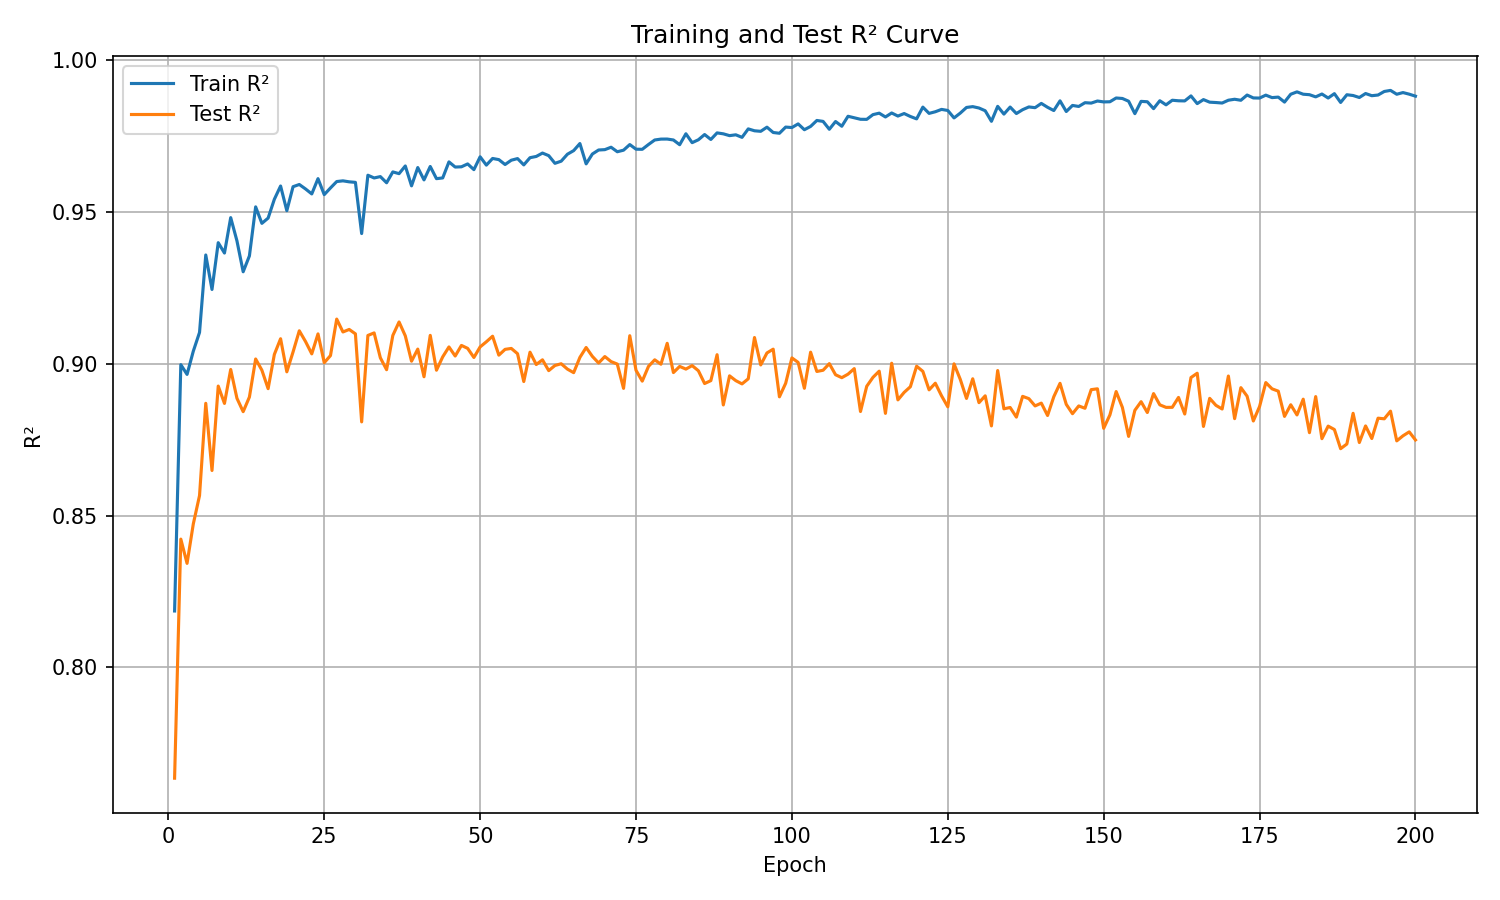

Values plotted in this chart, from the file beside it:
epoch, train_r², test_r²
1, 0.8186, 0.7636
2, 0.8996, 0.8422
3, 0.8964, 0.8342
4, 0.9041, 0.8472
5, 0.9102, 0.8566
6, 0.9357, 0.8869
7, 0.9244, 0.8648
8, 0.9398, 0.8926
9, 0.9364, 0.8869
10, 0.948, 0.8981
11, 0.9404, 0.8886
12, 0.9302, 0.8842
13, 0.9354, 0.889
14, 0.9516, 0.9015
15, 0.9461, 0.8978
16, 0.9479, 0.8917
17, 0.9541, 0.903
18, 0.9584, 0.9082
19, 0.9503, 0.8973
20, 0.9582, 0.9038
21, 0.9589, 0.9108
22, 0.9575, 0.9073
23, 0.9558, 0.9032
24, 0.9609, 0.9098
25, 0.9556, 0.9003
26, 0.9578, 0.9026
27, 0.9599, 0.9146
28, 0.9601, 0.9104
29, 0.9598, 0.9112
30, 0.9596, 0.9098
31, 0.9428, 0.8808
32, 0.962, 0.9093
33, 0.9611, 0.9101
34, 0.9615, 0.9019
35, 0.9595, 0.898
36, 0.9631, 0.9093
37, 0.9625, 0.9137
38, 0.965, 0.9091
39, 0.9585, 0.9008
40, 0.9645, 0.9048
41, 0.9604, 0.8957
42, 0.9649, 0.9093
43, 0.9609, 0.8978
44, 0.9611, 0.9022
45, 0.9664, 0.9055
46, 0.9647, 0.9025
47, 0.9648, 0.906
48, 0.9657, 0.905
49, 0.9638, 0.902
50, 0.9681, 0.9055
51, 0.9653, 0.9072
52, 0.9675, 0.909
53, 0.9671, 0.9028
54, 0.9655, 0.9047
55, 0.9669, 0.905
56, 0.9675, 0.9032
57, 0.9654, 0.8941
58, 0.9678, 0.9037
59, 0.9682, 0.8997
60, 0.9693, 0.9012
... 140 more rows
